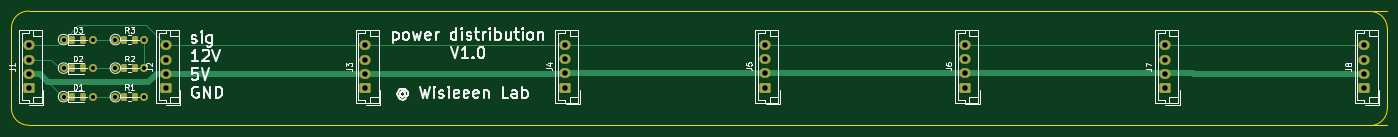
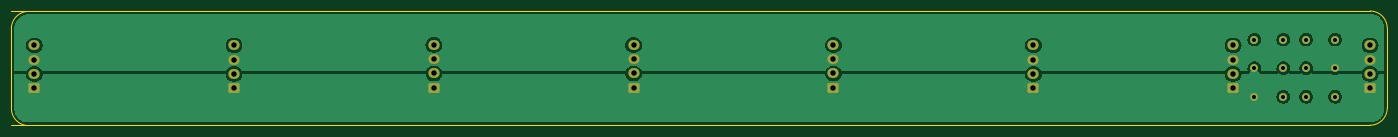
Circuit board: 11 layer files. Board 241.0 x 20.1 mm.
- bottom_copper: power distribution-B_Cu.gbr (53866 bytes)
- bottom_mask: power distribution-B_Mask.gbr (2767 bytes)
- paste: power distribution-B_Paste.gbr (461 bytes)
- bottom_silk: power distribution-B_Silkscreen.gbr (462 bytes)
- outline: power distribution-Edge_Cuts.gbr (993 bytes)
- top_copper: power distribution-F_Cu.gbr (8047 bytes)
- top_mask: power distribution-F_Mask.gbr (3389 bytes)
- paste: power distribution-F_Paste.gbr (1628 bytes)
- top_silk: power distribution-F_Silkscreen.gbr (43600 bytes)
- drill: power distribution-NPTH.drl (269 bytes)
- drill: power distribution-PTH.drl (1013 bytes)

=== bottom_copper: power distribution-B_Cu.gbr (53866 bytes, source omitted) ===
=== bottom_mask: power distribution-B_Mask.gbr (2767 bytes, source withheld) ===
=== paste: power distribution-B_Paste.gbr ===
%TF.GenerationSoftware,KiCad,Pcbnew,9.0.0*%
%TF.CreationDate,2025-04-13T00:13:38+03:00*%
%TF.ProjectId,power distribution,706f7765-7220-4646-9973-747269627574,rev?*%
%TF.SameCoordinates,Original*%
%TF.FileFunction,Paste,Bot*%
%TF.FilePolarity,Positive*%
%FSLAX46Y46*%
G04 Gerber Fmt 4.6, Leading zero omitted, Abs format (unit mm)*
G04 Created by KiCad (PCBNEW 9.0.0) date 2025-04-13 00:13:38*
%MOMM*%
%LPD*%
G01*
G04 APERTURE LIST*
G04 APERTURE END LIST*
M02*

=== bottom_silk: power distribution-B_Silkscreen.gbr ===
%TF.GenerationSoftware,KiCad,Pcbnew,9.0.0*%
%TF.CreationDate,2025-04-13T00:13:38+03:00*%
%TF.ProjectId,power distribution,706f7765-7220-4646-9973-747269627574,rev?*%
%TF.SameCoordinates,Original*%
%TF.FileFunction,Legend,Bot*%
%TF.FilePolarity,Positive*%
%FSLAX46Y46*%
G04 Gerber Fmt 4.6, Leading zero omitted, Abs format (unit mm)*
G04 Created by KiCad (PCBNEW 9.0.0) date 2025-04-13 00:13:38*
%MOMM*%
%LPD*%
G01*
G04 APERTURE LIST*
G04 APERTURE END LIST*
M02*

=== outline: power distribution-Edge_Cuts.gbr ===
%TF.GenerationSoftware,KiCad,Pcbnew,9.0.0*%
%TF.CreationDate,2025-04-13T00:13:38+03:00*%
%TF.ProjectId,power distribution,706f7765-7220-4646-9973-747269627574,rev?*%
%TF.SameCoordinates,Original*%
%TF.FileFunction,Profile,NP*%
%FSLAX46Y46*%
G04 Gerber Fmt 4.6, Leading zero omitted, Abs format (unit mm)*
G04 Created by KiCad (PCBNEW 9.0.0) date 2025-04-13 00:13:38*
%MOMM*%
%LPD*%
G01*
G04 APERTURE LIST*
%TA.AperFunction,Profile*%
%ADD10C,0.050000*%
%TD*%
G04 APERTURE END LIST*
D10*
X30000000Y-96500000D02*
X268000000Y-96570000D01*
X27000000Y-113500000D02*
X27000000Y-99500000D01*
X268000000Y-116500000D02*
X30000000Y-116500000D01*
X268000000Y-99500000D02*
X268000000Y-113500000D01*
X265000000Y-96570000D02*
G75*
G02*
X268000000Y-99570000I0J-3000000D01*
G01*
X268000000Y-113570000D02*
G75*
G02*
X265000000Y-116570000I-3000000J0D01*
G01*
X30000000Y-116500000D02*
G75*
G02*
X27000000Y-113500000I0J3000000D01*
G01*
X27000000Y-99500000D02*
G75*
G02*
X30000000Y-96500000I3000000J0D01*
G01*
M02*

=== top_copper: power distribution-F_Cu.gbr (8047 bytes, source omitted) ===
=== top_mask: power distribution-F_Mask.gbr ===
%TF.GenerationSoftware,KiCad,Pcbnew,9.0.0*%
%TF.CreationDate,2025-04-13T00:13:38+03:00*%
%TF.ProjectId,power distribution,706f7765-7220-4646-9973-747269627574,rev?*%
%TF.SameCoordinates,Original*%
%TF.FileFunction,Soldermask,Top*%
%TF.FilePolarity,Negative*%
%FSLAX46Y46*%
G04 Gerber Fmt 4.6, Leading zero omitted, Abs format (unit mm)*
G04 Created by KiCad (PCBNEW 9.0.0) date 2025-04-13 00:13:38*
%MOMM*%
%LPD*%
G01*
G04 APERTURE LIST*
G04 Aperture macros list*
%AMRoundRect*
0 Rectangle with rounded corners*
0 $1 Rounding radius*
0 $2 $3 $4 $5 $6 $7 $8 $9 X,Y pos of 4 corners*
0 Add a 4 corners polygon primitive as box body*
4,1,4,$2,$3,$4,$5,$6,$7,$8,$9,$2,$3,0*
0 Add four circle primitives for the rounded corners*
1,1,$1+$1,$2,$3*
1,1,$1+$1,$4,$5*
1,1,$1+$1,$6,$7*
1,1,$1+$1,$8,$9*
0 Add four rect primitives between the rounded corners*
20,1,$1+$1,$2,$3,$4,$5,0*
20,1,$1+$1,$4,$5,$6,$7,0*
20,1,$1+$1,$6,$7,$8,$9,0*
20,1,$1+$1,$8,$9,$2,$3,0*%
G04 Aperture macros list end*
%ADD10O,1.950000X1.700000*%
%ADD11RoundRect,0.250000X0.725000X-0.600000X0.725000X0.600000X-0.725000X0.600000X-0.725000X-0.600000X0*%
%ADD12RoundRect,0.243750X-0.243750X-0.456250X0.243750X-0.456250X0.243750X0.456250X-0.243750X0.456250X0*%
%ADD13C,1.400000*%
%ADD14O,1.400000X1.400000*%
%ADD15RoundRect,0.250000X-0.262500X-0.450000X0.262500X-0.450000X0.262500X0.450000X-0.262500X0.450000X0*%
G04 APERTURE END LIST*
D10*
%TO.C,J3*%
X89000000Y-102500000D03*
X89000000Y-105000000D03*
X89000000Y-107500000D03*
D11*
X89000000Y-110000000D03*
%TD*%
D12*
%TO.C,D3*%
X39558750Y-101500000D03*
X37683750Y-101500000D03*
%TD*%
%TO.C,D2*%
X37683750Y-106500000D03*
X39558750Y-106500000D03*
%TD*%
%TO.C,D1*%
X39558750Y-111500000D03*
X37683750Y-111500000D03*
%TD*%
D13*
%TO.C,REF\u002A\u002A*%
X45211250Y-101500000D03*
D14*
X50291250Y-101500000D03*
%TD*%
D13*
%TO.C,REF\u002A\u002A*%
X45211250Y-106500000D03*
D14*
X50291250Y-106500000D03*
%TD*%
D13*
%TO.C,REF\u002A\u002A*%
X36131250Y-101500000D03*
D14*
X41211250Y-101500000D03*
%TD*%
D13*
%TO.C,REF\u002A\u002A*%
X36131250Y-106500000D03*
D14*
X41211250Y-106500000D03*
%TD*%
D13*
%TO.C,REF\u002A\u002A*%
X36131250Y-111500000D03*
D14*
X41211250Y-111500000D03*
%TD*%
D13*
%TO.C,REF\u002A\u002A*%
X45211250Y-111500000D03*
D14*
X50291250Y-111500000D03*
%TD*%
D15*
%TO.C,R3*%
X48613750Y-101500000D03*
X46788750Y-101500000D03*
%TD*%
%TO.C,R1*%
X48613750Y-111500000D03*
X46788750Y-111500000D03*
%TD*%
%TO.C,R2*%
X48613750Y-106500000D03*
X46788750Y-106500000D03*
%TD*%
D11*
%TO.C,J8*%
X264000000Y-110000000D03*
D10*
X264000000Y-107500000D03*
X264000000Y-105000000D03*
X264000000Y-102500000D03*
%TD*%
D11*
%TO.C,J7*%
X229000000Y-110000000D03*
D10*
X229000000Y-107500000D03*
X229000000Y-105000000D03*
X229000000Y-102500000D03*
%TD*%
D11*
%TO.C,J6*%
X194000000Y-109930000D03*
D10*
X194000000Y-107430000D03*
X194000000Y-104930000D03*
X194000000Y-102430000D03*
%TD*%
D11*
%TO.C,J5*%
X159000000Y-109930000D03*
D10*
X159000000Y-107430000D03*
X159000000Y-104930000D03*
X159000000Y-102430000D03*
%TD*%
D11*
%TO.C,J4*%
X124000000Y-109930000D03*
D10*
X124000000Y-107430000D03*
X124000000Y-104930000D03*
X124000000Y-102430000D03*
%TD*%
D11*
%TO.C,J2*%
X54000000Y-110000000D03*
D10*
X54000000Y-107500000D03*
X54000000Y-105000000D03*
X54000000Y-102500000D03*
%TD*%
D11*
%TO.C,J1*%
X30000000Y-110000000D03*
D10*
X30000000Y-107500000D03*
X30000000Y-105000000D03*
X30000000Y-102500000D03*
%TD*%
M02*

=== paste: power distribution-F_Paste.gbr (1628 bytes, source withheld) ===
=== top_silk: power distribution-F_Silkscreen.gbr (43600 bytes, source omitted) ===
=== drill: power distribution-NPTH.drl ===
M48
; DRILL file {KiCad 9.0.0} date 2025-04-13T00:13:36+0300
; FORMAT={-:-/ absolute / metric / decimal}
; #@! TF.CreationDate,2025-04-13T00:13:36+03:00
; #@! TF.GenerationSoftware,Kicad,Pcbnew,9.0.0
; #@! TF.FileFunction,NonPlated,1,2,NPTH
FMAT,2
METRIC
%
G90
G05
M30

=== drill: power distribution-PTH.drl ===
M48
; DRILL file {KiCad 9.0.0} date 2025-04-13T00:13:36+0300
; FORMAT={-:-/ absolute / metric / decimal}
; #@! TF.CreationDate,2025-04-13T00:13:36+03:00
; #@! TF.GenerationSoftware,Kicad,Pcbnew,9.0.0
; #@! TF.FileFunction,Plated,1,2,PTH
FMAT,2
METRIC
; #@! TA.AperFunction,Plated,PTH,ComponentDrill
T1C0.700
; #@! TA.AperFunction,Plated,PTH,ComponentDrill
T2C0.950
%
G90
G05
T1
X36.131Y-101.5
X36.131Y-106.5
X36.131Y-111.5
X41.211Y-101.5
X41.211Y-106.5
X41.211Y-111.5
X45.211Y-101.5
X45.211Y-106.5
X45.211Y-111.5
X50.291Y-101.5
X50.291Y-106.5
X50.291Y-111.5
T2
X30.0Y-102.5
X30.0Y-105.0
X30.0Y-107.5
X30.0Y-110.0
X54.0Y-102.5
X54.0Y-105.0
X54.0Y-107.5
X54.0Y-110.0
X89.0Y-102.5
X89.0Y-105.0
X89.0Y-107.5
X89.0Y-110.0
X124.0Y-102.43
X124.0Y-104.93
X124.0Y-107.43
X124.0Y-109.93
X159.0Y-102.43
X159.0Y-104.93
X159.0Y-107.43
X159.0Y-109.93
X194.0Y-102.43
X194.0Y-104.93
X194.0Y-107.43
X194.0Y-109.93
X229.0Y-102.5
X229.0Y-105.0
X229.0Y-107.5
X229.0Y-110.0
X264.0Y-102.5
X264.0Y-105.0
X264.0Y-107.5
X264.0Y-110.0
M30

